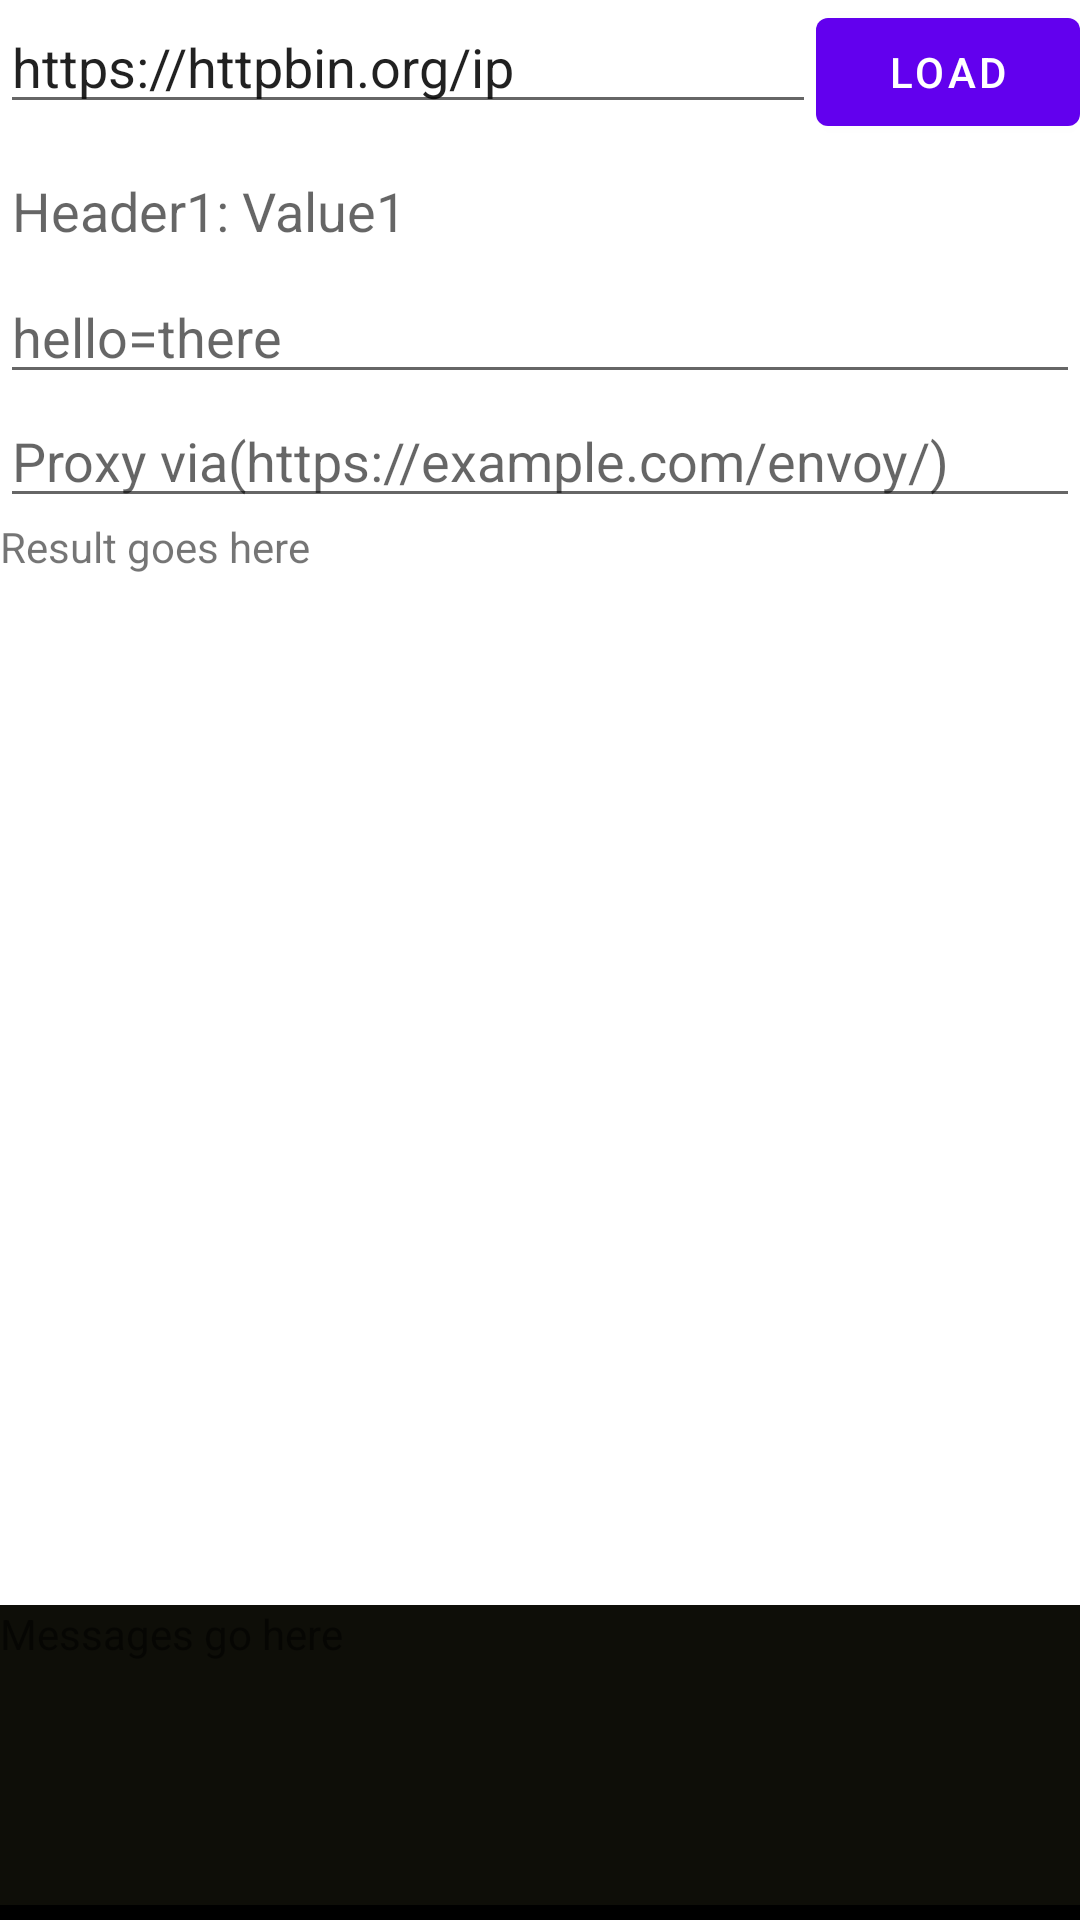

Here is an Android app screen rendered from its layout file. Give the layout XML and the strings, colors and styles it references.
<!-- AndroidManifest.xml: fallback theme Theme.MaterialComponents.DayNight.NoActionBar -->
<!-- res/layout/fragment_base.xml -->
<?xml version="1.0" encoding="utf-8"?>
<LinearLayout xmlns:android="http://schemas.android.com/apk/res/android"
    xmlns:tools="http://schemas.android.com/tools"
    android:id="@+id/fragmentLinearLayout"
    android:layout_width="match_parent"
    android:layout_height="match_parent"
    android:orientation="vertical"
    tools:context=".BaseFragment">

    <LinearLayout
        android:layout_width="match_parent"
        android:layout_height="wrap_content"
        android:orientation="horizontal">

        <Spinner
            android:id="@+id/httpMethodSpinner"
            android:layout_width="wrap_content"
            android:layout_height="match_parent"
            android:layout_gravity="start"
            android:entries="@array/http_method"
            android:visibility="gone"
            android:padding="0dp" />

        <EditText
            android:id="@+id/urlEditText"
            android:layout_width="0dp"
            android:layout_height="wrap_content"
            android:layout_weight="4"
            android:hint="@string/url_hint"
            android:importantForAutofill="no"
            android:inputType="textUri"
            android:text="@string/url" />

        <Button
            android:id="@+id/loadButton"
            android:layout_width="wrap_content"
            android:layout_height="wrap_content"
            android:text="@string/load" />
    </LinearLayout>

    <EditText
        android:id="@+id/detailEditText"
        android:layout_width="match_parent"
        android:layout_height="wrap_content"
        android:gravity="top|start"
        android:hint="@string/http_hint"
        android:importantForAutofill="no"
        android:inputType="textMultiLine" />

    <LinearLayout
        android:layout_width="match_parent"
        android:layout_height="wrap_content"
        android:orientation="horizontal">

        <EditText
            android:id="@+id/envoyUrlEditText"
            android:layout_width="match_parent"
            android:layout_height="match_parent"
            android:gravity="center_vertical|start"
            android:hint="@string/url_hint"
            android:importantForAutofill="no"
            android:inputType="textUri"
            android:text="" />
    </LinearLayout>

    <TextView
        android:id="@+id/resultTextView"
        android:layout_width="match_parent"
        android:layout_height="wrap_content"
        android:layout_weight="4"
        android:text="@string/result" />

    <TextView
        android:id="@+id/msgTextView"
        android:layout_width="match_parent"
        android:layout_height="wrap_content"
        android:layout_weight="1"
        android:background="@drawable/textview_border"
        android:text="@string/msg" />
</LinearLayout>
<!-- resources referenced by this layout -->
<resources>
  <string-array name="http_method">
          <item>GET</item>
          <item>POST</item>
          <item>DELETE</item>
          <item>PATCH</item>
          <item>PUT</item>
          <item>HEAD</item>
          <item>OPTIONS</item>
      </string-array>
  <!-- drawable textview_border (drawable) -->
  <?xml version="1.0" encoding="utf-8"?>
  <layer-list xmlns:android="http://schemas.android.com/apk/res/android">
      <item
          android:bottom="0dp"
          android:left="-6dp"
          android:right="-6dp"
          android:top="-6dp">
  
          <shape android:shape="rectangle">
              <solid android:color="#F7070700" />
              <stroke
                  android:width="5dp"
                  android:color="#FF000000" />
          </shape>
      </item>
  </layer-list>
  <string name="http_hint">Header1: Value1\n\nhello=there</string>
  <string name="load">Load</string>
  <string name="msg">Messages go here</string>
  <string name="result">Result goes here</string>
  <string name="url">https://httpbin.org/ip</string>
  <string name="url_hint">Proxy via(https://example.com/envoy/)</string>
</resources>
